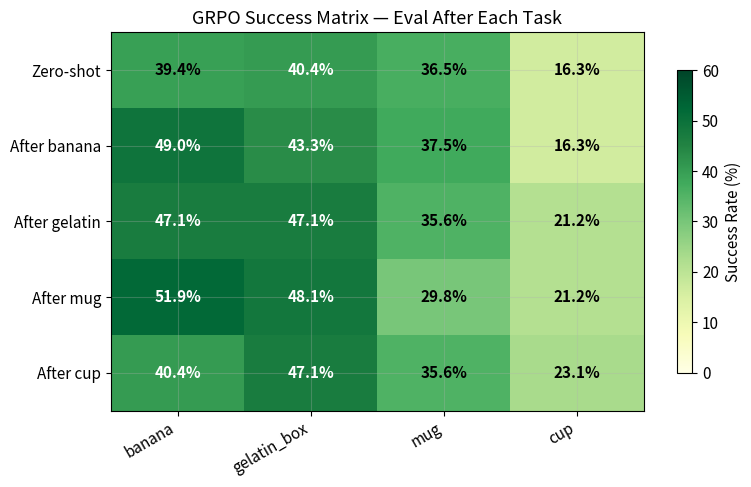
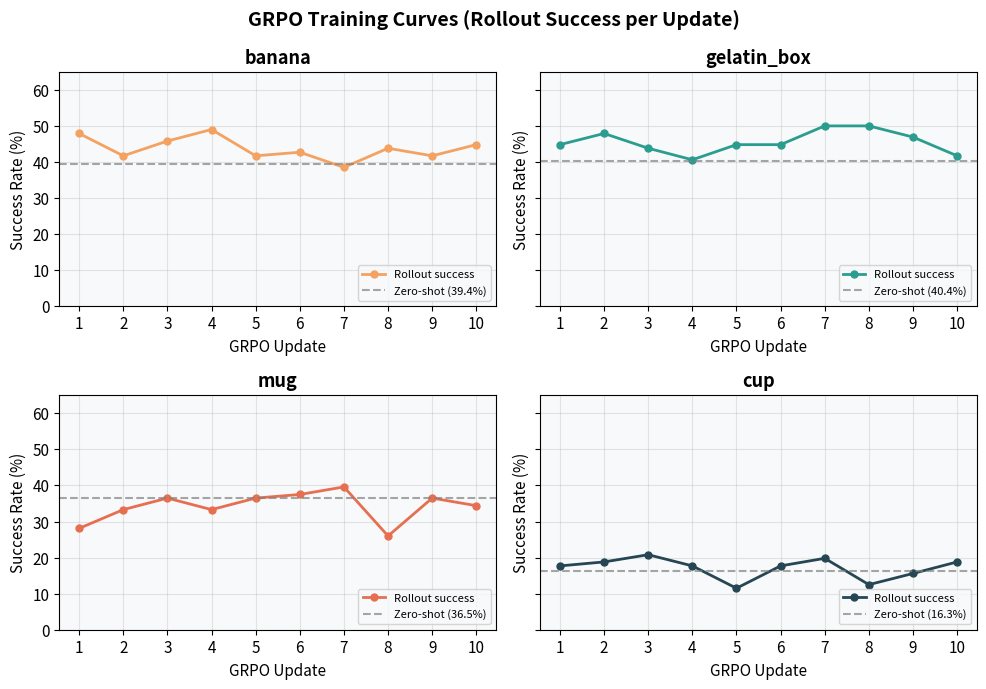
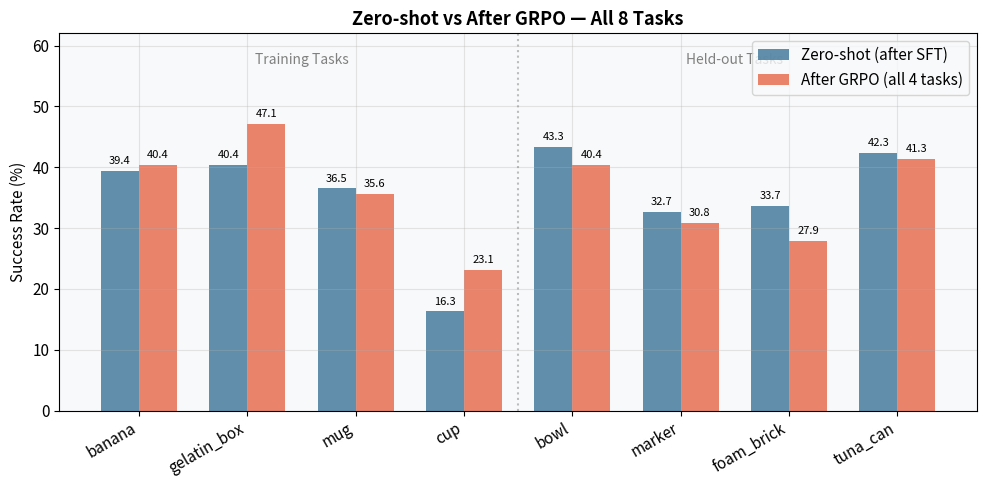
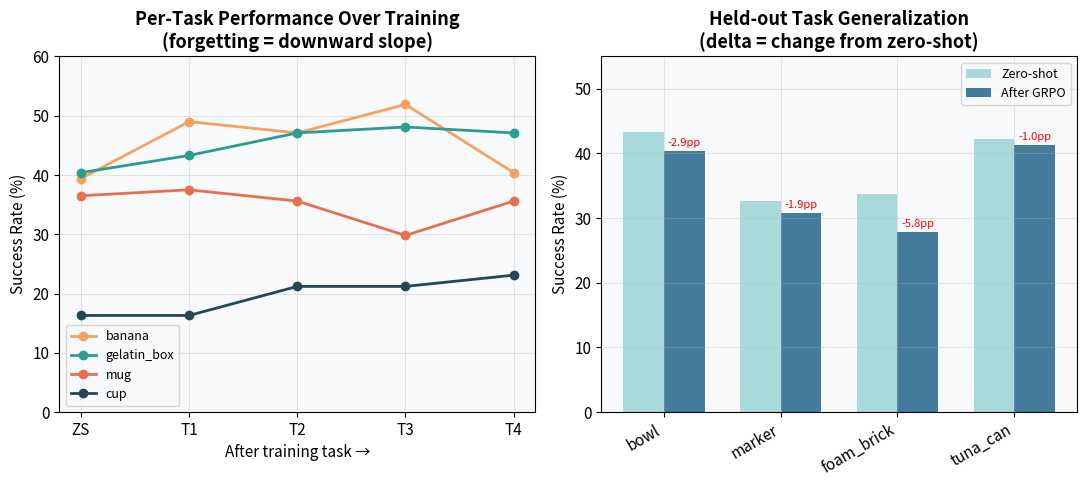
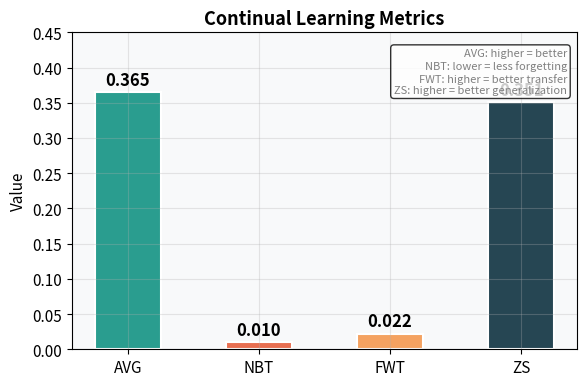
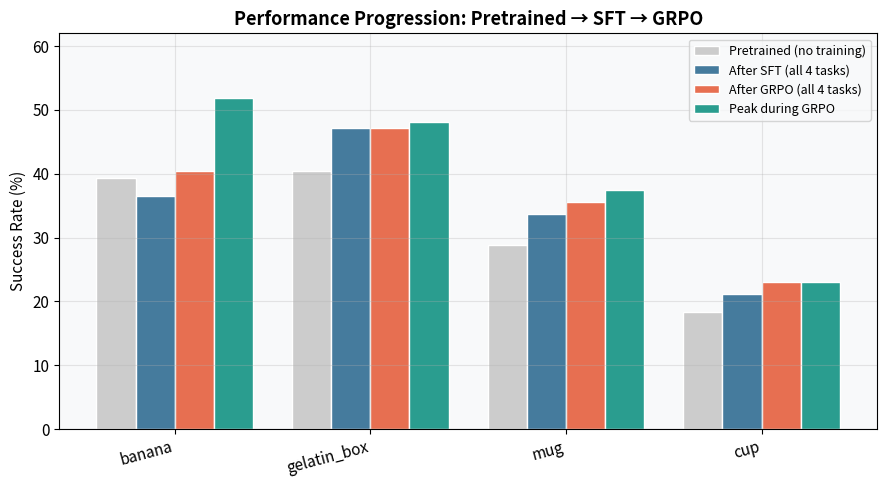

Write the Python code that produced these figures, in order.
"""Generate result visualizations for the blog/documentation."""

import matplotlib
matplotlib.use("Agg")
import matplotlib.pyplot as plt
import numpy as np
from pathlib import Path

FIGURES_DIR = Path("docs/figures")
FIGURES_DIR.mkdir(parents=True, exist_ok=True)

# Style
plt.rcParams.update({
    "figure.facecolor": "white",
    "axes.facecolor": "#f8f9fa",
    "axes.grid": True,
    "grid.alpha": 0.3,
    "font.size": 11,
    "axes.titlesize": 13,
    "axes.labelsize": 11,
})

COLORS = {
    "banana": "#f4a261",
    "gelatin_box": "#2a9d8f",
    "mug": "#e76f51",
    "cup": "#264653",
}
HELD_OUT_COLORS = {
    "bowl": "#a8dadc",
    "marker": "#457b9d",
    "foam_brick": "#e9c46a",
    "tuna_can": "#606c38",
}

# ── Data ──────────────────────────────────────────────────────────────────────

TASKS = ["banana", "gelatin_box", "mug", "cup"]
HELD_OUT = ["bowl", "marker", "foam_brick", "tuna_can"]

# Success matrix: rows = [zero-shot, after_task1, ..., after_task4]
SM = np.array([
    [0.394, 0.404, 0.365, 0.163],  # zero-shot
    [0.490, 0.433, 0.375, 0.163],  # after banana GRPO
    [0.471, 0.471, 0.356, 0.212],  # after gelatin GRPO
    [0.519, 0.481, 0.298, 0.212],  # after mug GRPO
    [0.404, 0.471, 0.356, 0.231],  # after cup GRPO
])

HELD_OUT_ZS = np.array([0.433, 0.327, 0.337, 0.423])
HELD_OUT_FINAL = np.array([0.404, 0.308, 0.279, 0.413])

# GRPO training curves (rollout success per update)
GRPO_CURVES = {
    "banana":      [0.479, 0.417, 0.458, 0.490, 0.417, 0.427, 0.385, 0.438, 0.417, 0.448],
    "gelatin_box": [0.448, 0.479, 0.438, 0.406, 0.448, 0.448, 0.500, 0.500, 0.469, 0.417],
    "mug":         [0.281, 0.333, 0.365, 0.333, 0.365, 0.375, 0.396, 0.260, 0.365, 0.344],
    "cup":         [0.177, 0.188, 0.208, 0.177, 0.115, 0.177, 0.198, 0.125, 0.156, 0.188],
}

# SFT success matrix
SFT_SM = np.array([
    [0.394, 0.404, 0.288, 0.183],  # zero-shot (pretrained)
    [0.471, 0.462, 0.327, 0.212],  # after SFT banana
    [0.385, 0.500, 0.288, 0.260],  # after SFT gelatin
    [0.481, 0.442, 0.337, 0.231],  # after SFT mug
    [0.365, 0.471, 0.337, 0.212],  # after SFT cup
])


# ── Plot 1: Success Matrix Heatmap ───────────────────────────────────────────

def plot_success_matrix():
    fig, ax = plt.subplots(figsize=(8, 5))
    im = ax.imshow(SM * 100, cmap="YlGn", aspect="auto", vmin=0, vmax=60)

    ax.set_xticks(range(4))
    ax.set_xticklabels(TASKS, rotation=30, ha="right")
    ax.set_yticks(range(5))
    ax.set_yticklabels(["Zero-shot", "After banana", "After gelatin", "After mug", "After cup"])

    for i in range(5):
        for j in range(4):
            val = SM[i, j] * 100
            ax.text(j, i, f"{val:.1f}%", ha="center", va="center",
                    fontsize=11, fontweight="bold",
                    color="white" if val > 40 else "black")

    ax.set_title("GRPO Success Matrix — Eval After Each Task")
    fig.colorbar(im, ax=ax, label="Success Rate (%)", shrink=0.8)
    fig.tight_layout()
    fig.savefig(FIGURES_DIR / "success_matrix_heatmap.png", dpi=150)
    plt.close(fig)
    print("  saved success_matrix_heatmap.png")


# ── Plot 2: GRPO Training Curves ─────────────────────────────────────────────

def plot_grpo_curves():
    fig, axes = plt.subplots(2, 2, figsize=(10, 7), sharey=True)

    for ax, task in zip(axes.flat, TASKS):
        vals = GRPO_CURVES[task]
        baseline = SM[0, TASKS.index(task)]
        updates = list(range(1, len(vals) + 1))

        ax.plot(updates, [v * 100 for v in vals], "o-",
                color=COLORS[task], linewidth=2, markersize=5, label="Rollout success")
        ax.axhline(baseline * 100, color="gray", linestyle="--", alpha=0.7, label=f"Zero-shot ({baseline*100:.1f}%)")
        ax.set_title(task, fontweight="bold")
        ax.set_xlabel("GRPO Update")
        ax.set_ylabel("Success Rate (%)")
        ax.set_ylim(0, 65)
        ax.set_xticks(updates)
        ax.legend(fontsize=8, loc="lower right")

    fig.suptitle("GRPO Training Curves (Rollout Success per Update)", fontsize=14, fontweight="bold")
    fig.tight_layout()
    fig.savefig(FIGURES_DIR / "grpo_training_curves.png", dpi=150)
    plt.close(fig)
    print("  saved grpo_training_curves.png")


# ── Plot 3: Before/After Bar Chart ───────────────────────────────────────────

def plot_before_after():
    fig, ax = plt.subplots(figsize=(10, 5))

    all_tasks = TASKS + HELD_OUT
    zs = list(SM[0] * 100) + list(HELD_OUT_ZS * 100)
    final = list(SM[-1] * 100) + list(HELD_OUT_FINAL * 100)

    x = np.arange(len(all_tasks))
    w = 0.35

    bars1 = ax.bar(x - w/2, zs, w, label="Zero-shot (after SFT)", color="#457b9d", alpha=0.85)
    bars2 = ax.bar(x + w/2, final, w, label="After GRPO (all 4 tasks)", color="#e76f51", alpha=0.85)

    # Add value labels
    for bar in bars1:
        ax.text(bar.get_x() + bar.get_width()/2, bar.get_height() + 0.8,
                f"{bar.get_height():.1f}", ha="center", va="bottom", fontsize=8)
    for bar in bars2:
        ax.text(bar.get_x() + bar.get_width()/2, bar.get_height() + 0.8,
                f"{bar.get_height():.1f}", ha="center", va="bottom", fontsize=8)

    # Separator between training and held-out
    ax.axvline(3.5, color="gray", linestyle=":", alpha=0.5)
    ax.text(1.5, 57, "Training Tasks", ha="center", fontsize=10, fontstyle="italic", color="gray")
    ax.text(5.5, 57, "Held-out Tasks", ha="center", fontsize=10, fontstyle="italic", color="gray")

    ax.set_xticks(x)
    ax.set_xticklabels(all_tasks, rotation=30, ha="right")
    ax.set_ylabel("Success Rate (%)")
    ax.set_ylim(0, 62)
    ax.set_title("Zero-shot vs After GRPO — All 8 Tasks", fontweight="bold")
    ax.legend(loc="upper right")
    fig.tight_layout()
    fig.savefig(FIGURES_DIR / "before_after_bar.png", dpi=150)
    plt.close(fig)
    print("  saved before_after_bar.png")


# ── Plot 4: Forgetting / Transfer Diagram ────────────────────────────────────

def plot_forgetting_transfer():
    fig, (ax1, ax2) = plt.subplots(1, 2, figsize=(11, 5))

    # Left: task performance over time (forgetting view)
    stages = ["ZS", "T1", "T2", "T3", "T4"]
    for j, task in enumerate(TASKS):
        vals = SM[:, j] * 100
        ax1.plot(stages, vals, "o-", color=COLORS[task], linewidth=2, markersize=6, label=task)

    ax1.set_ylabel("Success Rate (%)")
    ax1.set_xlabel("After training task →")
    ax1.set_title("Per-Task Performance Over Training\n(forgetting = downward slope)", fontweight="bold")
    ax1.set_ylim(0, 60)
    ax1.legend(fontsize=9)

    # Right: held-out before/after
    x = np.arange(len(HELD_OUT))
    w = 0.35
    ax2.bar(x - w/2, HELD_OUT_ZS * 100, w, label="Zero-shot", color="#a8dadc")
    ax2.bar(x + w/2, HELD_OUT_FINAL * 100, w, label="After GRPO", color="#457b9d")

    for i, (zs, fn) in enumerate(zip(HELD_OUT_ZS, HELD_OUT_FINAL)):
        delta = (fn - zs) * 100
        ax2.text(i + w/2, fn * 100 + 0.8, f"{delta:+.1f}pp", ha="center", fontsize=8, color="red")

    ax2.set_xticks(x)
    ax2.set_xticklabels(HELD_OUT, rotation=30, ha="right")
    ax2.set_ylabel("Success Rate (%)")
    ax2.set_title("Held-out Task Generalization\n(delta = change from zero-shot)", fontweight="bold")
    ax2.set_ylim(0, 55)
    ax2.legend(fontsize=9)

    fig.tight_layout()
    fig.savefig(FIGURES_DIR / "forgetting_transfer.png", dpi=150)
    plt.close(fig)
    print("  saved forgetting_transfer.png")


# ── Plot 5: Metrics Summary ──────────────────────────────────────────────────

def plot_metrics_summary():
    fig, ax = plt.subplots(figsize=(6, 4))

    metrics = {"AVG": 0.365, "NBT": 0.010, "FWT": 0.022, "ZS": 0.351}
    names = list(metrics.keys())
    vals = list(metrics.values())
    colors = ["#2a9d8f", "#e76f51", "#f4a261", "#264653"]

    bars = ax.bar(names, vals, color=colors, width=0.5, edgecolor="white", linewidth=1.5)
    for bar, v in zip(bars, vals):
        ax.text(bar.get_x() + bar.get_width()/2, bar.get_height() + 0.005,
                f"{v:.3f}", ha="center", va="bottom", fontsize=12, fontweight="bold")

    ax.set_ylabel("Value")
    ax.set_title("Continual Learning Metrics", fontweight="bold")
    ax.set_ylim(0, 0.45)

    # Annotations
    ax.annotate("AVG: higher = better\nNBT: lower = less forgetting\nFWT: higher = better transfer\nZS: higher = better generalization",
                xy=(0.98, 0.95), xycoords="axes fraction", ha="right", va="top",
                fontsize=8, color="gray",
                bbox=dict(boxstyle="round,pad=0.3", facecolor="white", alpha=0.8))

    fig.tight_layout()
    fig.savefig(FIGURES_DIR / "metrics_summary.png", dpi=150)
    plt.close(fig)
    print("  saved metrics_summary.png")


# ── Plot 6: SFT vs GRPO Comparison ───────────────────────────────────────────

def plot_sft_vs_grpo():
    fig, ax = plt.subplots(figsize=(9, 5))

    x = np.arange(len(TASKS))
    w = 0.2

    pretrained = SFT_SM[0] * 100
    after_sft = SFT_SM[-1] * 100
    after_grpo = SM[-1] * 100
    peak_grpo = np.max(SM[1:], axis=0) * 100

    ax.bar(x - 1.5*w, pretrained, w, label="Pretrained (no training)", color="#ccc", edgecolor="white")
    ax.bar(x - 0.5*w, after_sft, w, label="After SFT (all 4 tasks)", color="#457b9d", edgecolor="white")
    ax.bar(x + 0.5*w, after_grpo, w, label="After GRPO (all 4 tasks)", color="#e76f51", edgecolor="white")
    ax.bar(x + 1.5*w, peak_grpo, w, label="Peak during GRPO", color="#2a9d8f", edgecolor="white")

    ax.set_xticks(x)
    ax.set_xticklabels(TASKS, rotation=15, ha="right")
    ax.set_ylabel("Success Rate (%)")
    ax.set_title("Performance Progression: Pretrained → SFT → GRPO", fontweight="bold")
    ax.set_ylim(0, 62)
    ax.legend(fontsize=9, loc="upper right")
    fig.tight_layout()
    fig.savefig(FIGURES_DIR / "sft_vs_grpo.png", dpi=150)
    plt.close(fig)
    print("  saved sft_vs_grpo.png")


# ── Generate all ──────────────────────────────────────────────────────────────

if __name__ == "__main__":
    print("Generating figures...")
    plot_success_matrix()
    plot_grpo_curves()
    plot_before_after()
    plot_forgetting_transfer()
    plot_metrics_summary()
    plot_sft_vs_grpo()
    print(f"\nDone! {len(list(FIGURES_DIR.glob('*.png')))} figures in {FIGURES_DIR}/")
